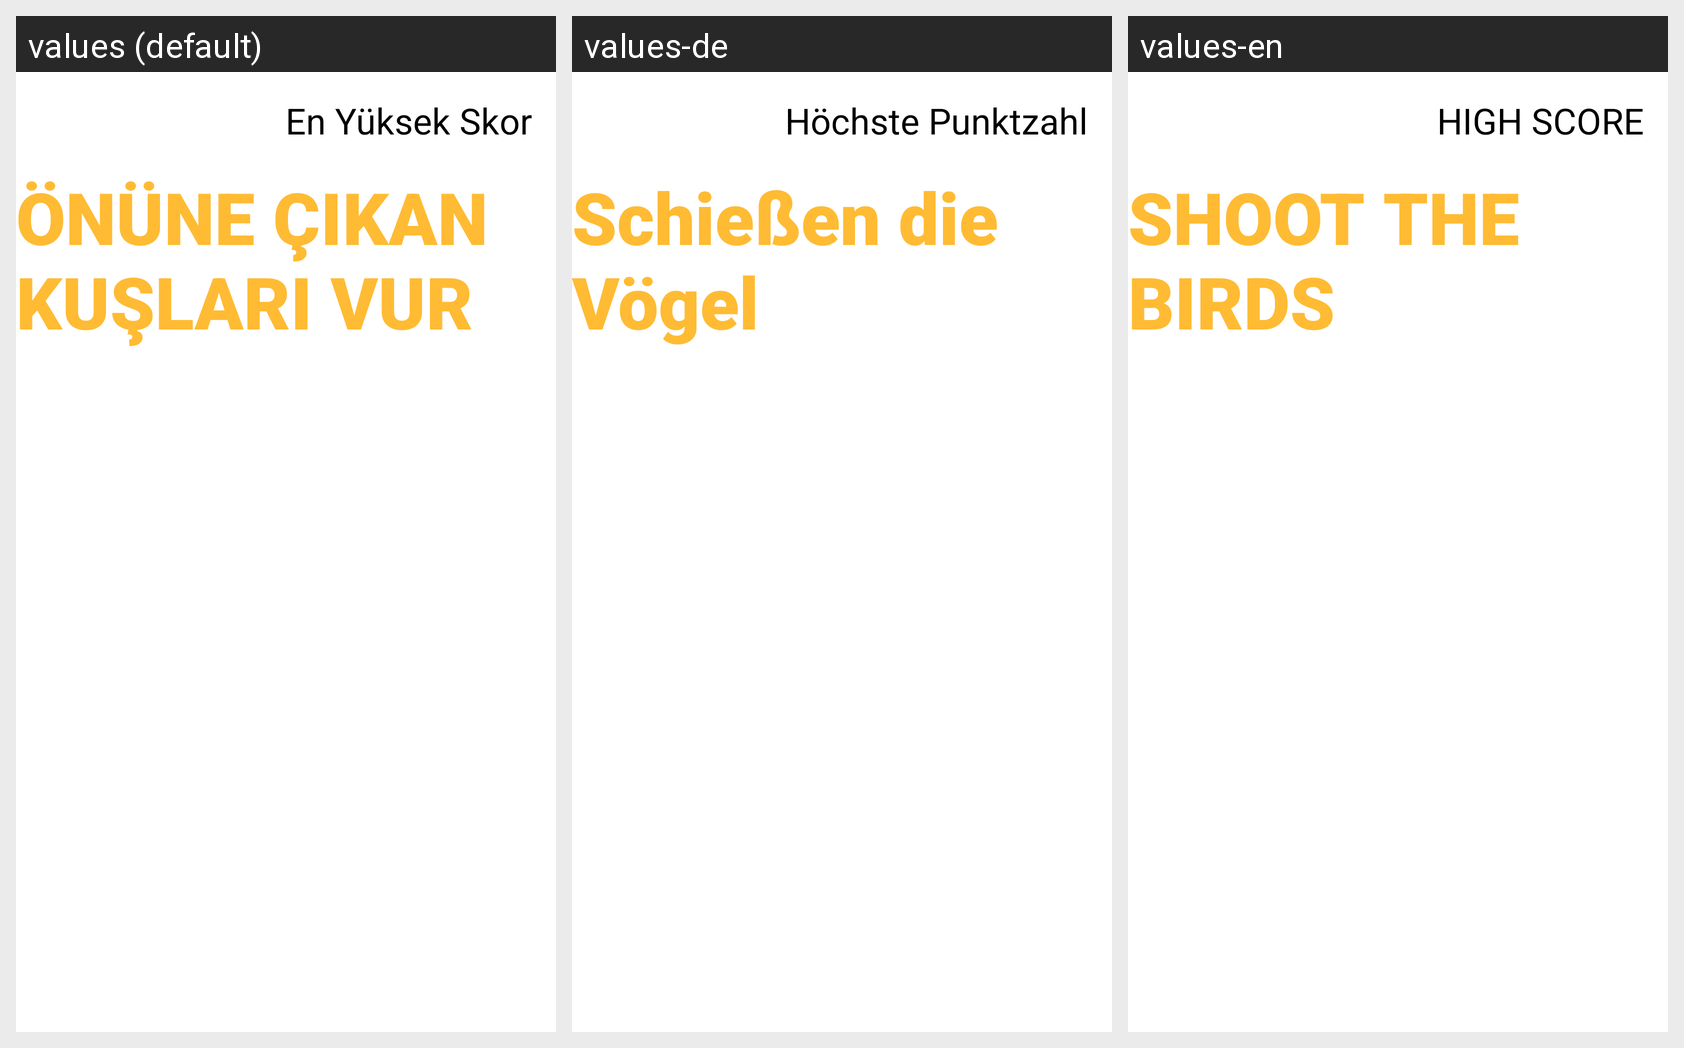

Strings drawn on this Android screen and how each of the app's shown locales translates them:
Android screen res/layout/activity_main.xml rendered under 3 locales, left to right: values (default), values-de, values-en. Device: Nexus 5 (rendered at 1080×1920; each locale shown at half size, 540×960, under a caption strip naming it); theme Theme.Fowler.
Strings drawn on this screen, with the default value and each locale's value (text and hints the layout hard-codes, and strings that could not be matched under every locale, appear in the picture but are not listed):

uc_vur
  values: ÖNÜNE ÇIKAN KUŞLARI VUR
  values-de: Schießen die Vögel
  values-en: SHOOT THE BIRDS

en_yuksek_skor
  values: En Yüksek Skor
  values-de: Höchste Punktzahl
  values-en: HIGH SCORE
